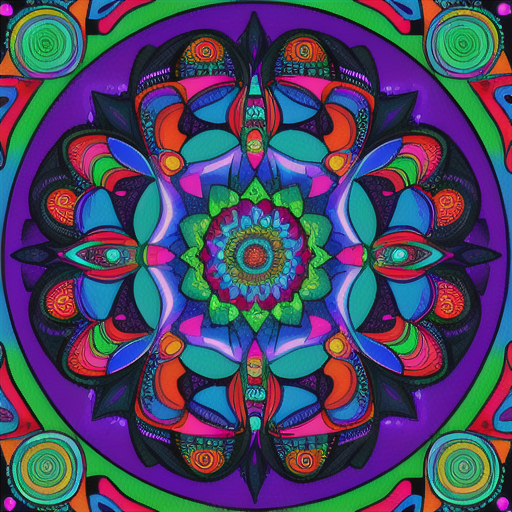
Generation parameters embedded in this image by AUTOMATIC1111 Stable Diffusion web UI or a fork of it (Forge, ...) (PNG 'parameters' text chunk):
a colorful DMT mandala
Steps: 20, Sampler: DPM++ 2M, Schedule type: Karras, CFG scale: 7, Seed: 362102748, Size: 512x512, Model hash: 44ba85a850, Model: animeTWO, Version: 1.9.4